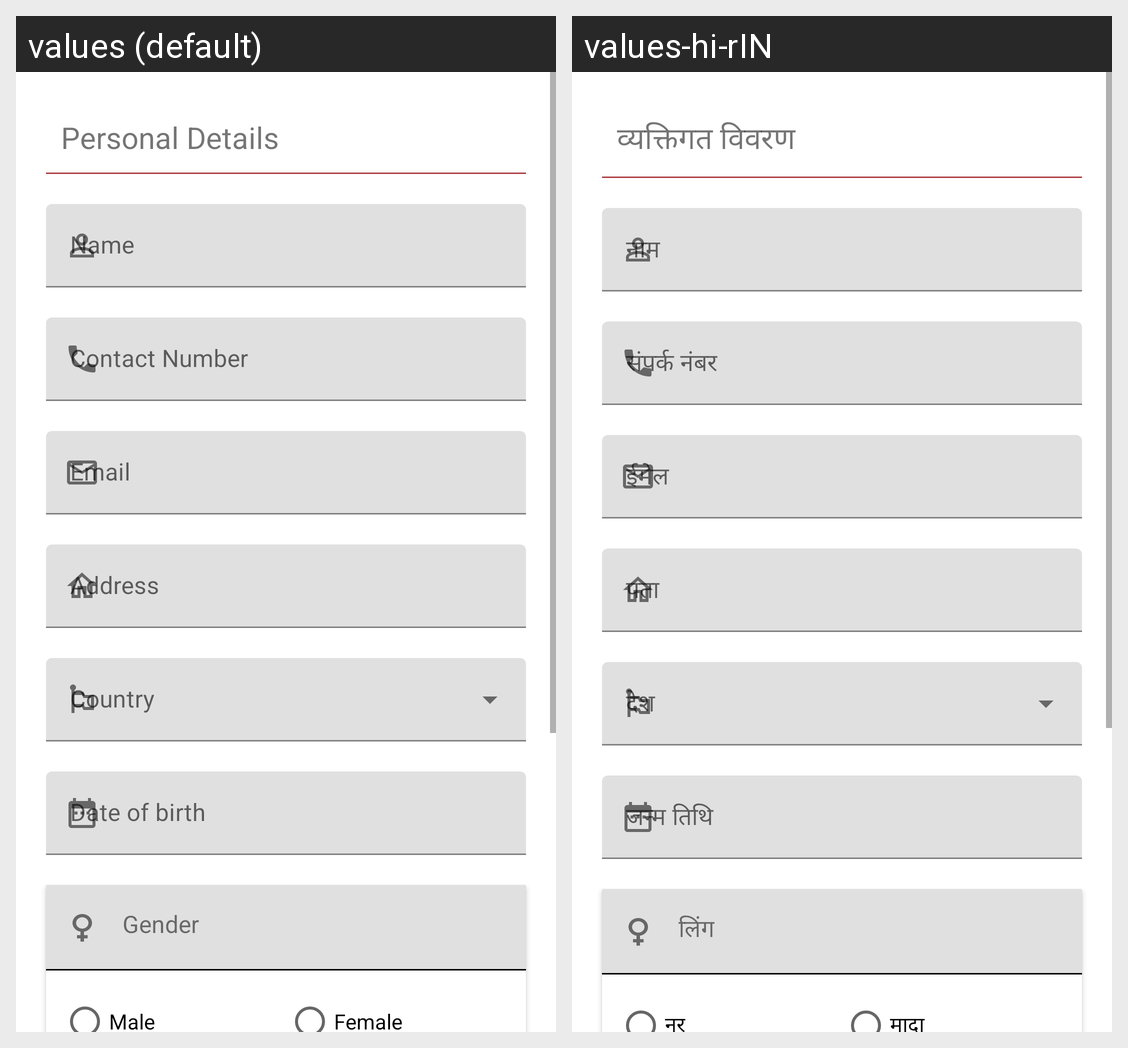

The same Android screen rendered under two of its app's locales, left to right. List the strings drawn on it with the default value and each locale's translation.
Android screen res/layout/activity_main.xml rendered under 2 locales, left to right: values (default), values-hi-rIN. Device: Nexus 5 (rendered at 1080×1920; each locale shown at half size, 540×960, under a caption strip naming it); theme Theme.TatvasoftAssignment5.
Strings drawn on this screen, with the default value and each locale's value (text and hints the layout hard-codes, and strings that could not be matched under every locale, appear in the picture but are not listed):

personal_details
  values: Personal Details
  values-hi-rIN: व्यक्तिगत विवरण

contact_number
  values: Contact Number
  values-hi-rIN: संपर्क नंबर

date_of_birth
  values: Date of birth
  values-hi-rIN: जन्म तिथि

gender
  values: Gender
  values-hi-rIN: लिंग

male
  values: Male
  values-hi-rIN: नर

female
  values: Female
  values-hi-rIN: मादा
